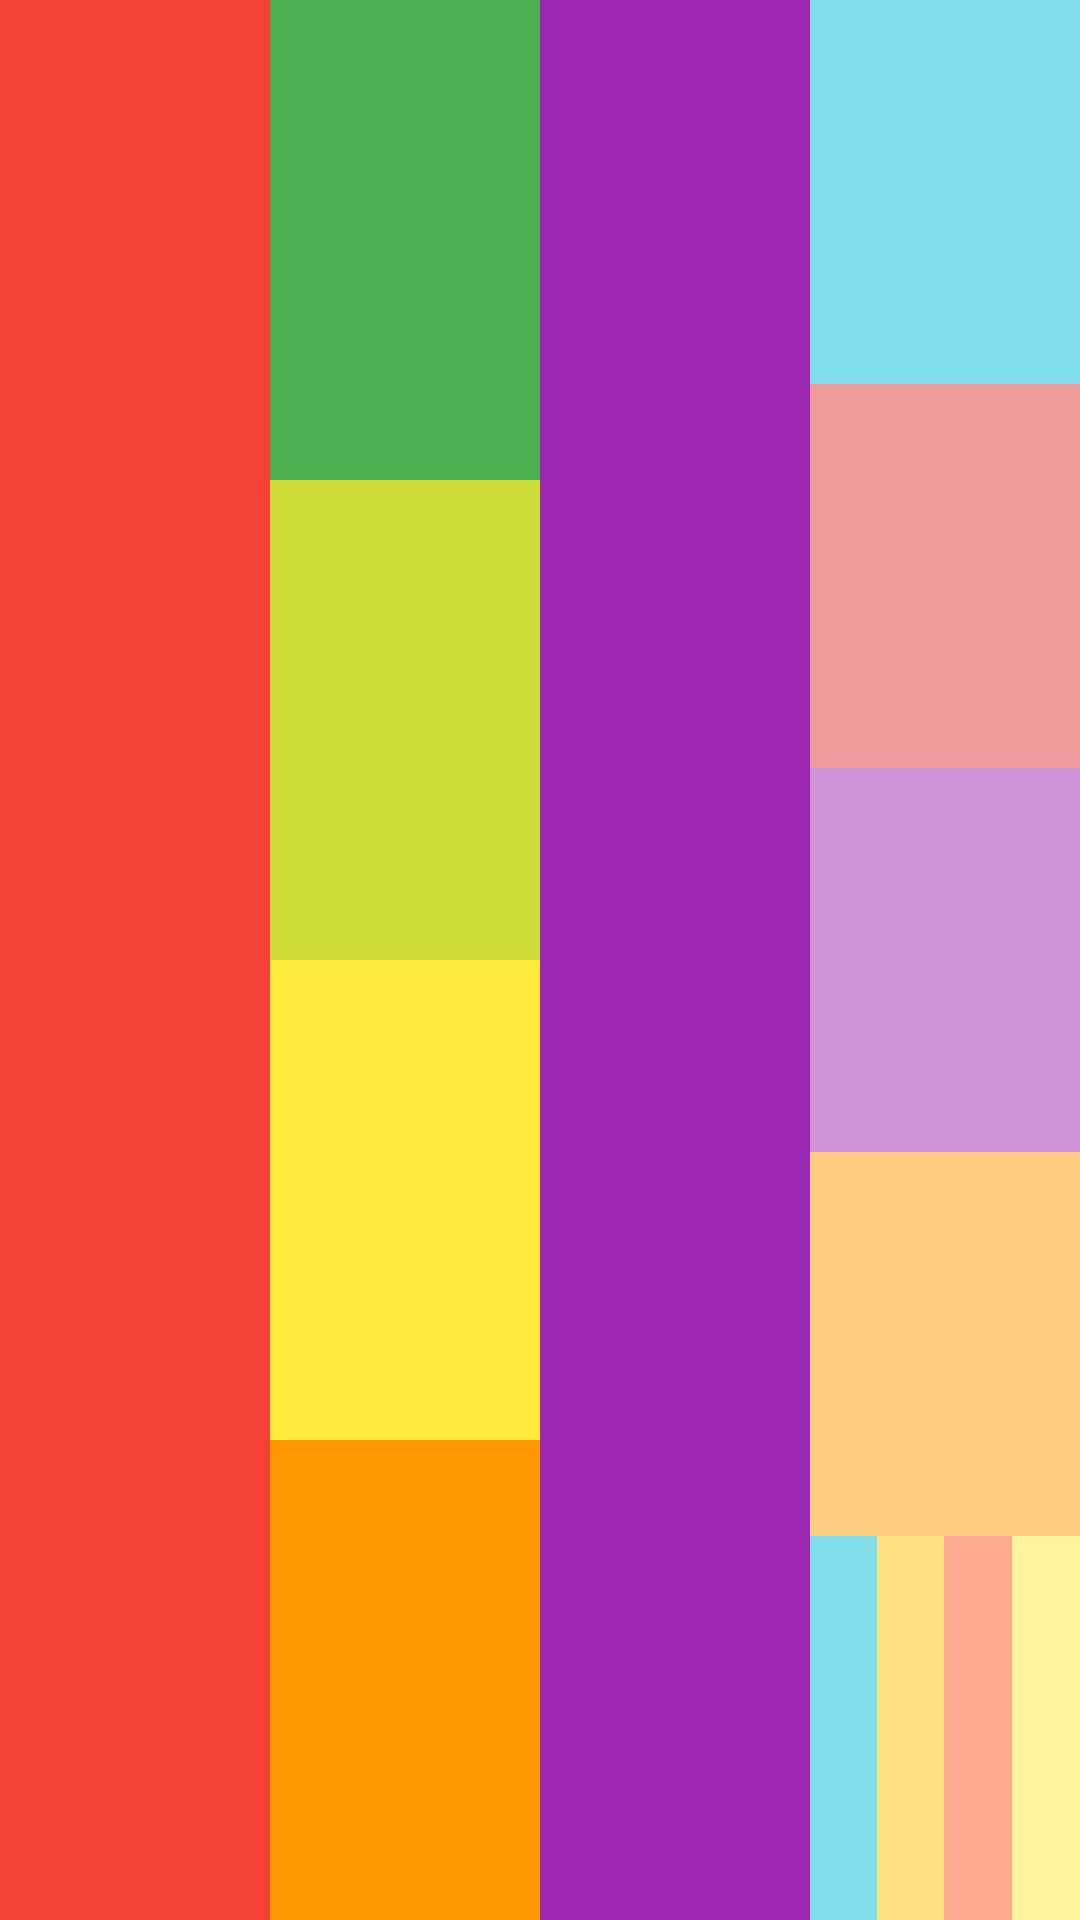

Write the Android layout XML for this screen, with the resource values it uses.
<!-- AndroidManifest.xml: application theme Theme.EstudioAndroid -->
<!-- res/layout/linear_layout_two.xml -->
<?xml version="1.0" encoding="utf-8"?>
<LinearLayout xmlns:android="http://schemas.android.com/apk/res/android"
    android:layout_width="match_parent"
    android:background="#45871010"
    android:layout_height="match_parent"
    android:orientation="horizontal"
    >

   <View
       android:layout_width="0dp"
       android:layout_height="match_parent"
       android:layout_weight="1"
       android:background="#F44336"
       />

    <LinearLayout
        android:orientation="vertical"
        android:layout_width="0dp"
        android:layout_height="match_parent"
        android:layout_weight="1"
        >
        <View
            android:background="#4CAF50"
            android:layout_weight="1"
            android:layout_width="match_parent"
            android:layout_height="0dp" />

        <View
            android:background="#CDDC39"
            android:layout_weight="1"
            android:layout_width="match_parent"
            android:layout_height="0dp" />
        <View
            android:background="#FFEB3B"
            android:layout_weight="1"
            android:layout_width="match_parent"
            android:layout_height="0dp" />
        <View
            android:background="#FF9800"
            android:layout_weight="1"
            android:layout_width="match_parent"
            android:layout_height="0dp" />
    </LinearLayout>

    <View
        android:layout_width="0dp"
        android:layout_height="match_parent"
        android:layout_weight="1"
        android:background="#9C27B0"
        />

    <LinearLayout
        android:orientation="vertical"
        android:layout_width="0dp"
        android:layout_height="match_parent"
        android:layout_weight="1"
        >
        <View
            android:background="#80DEEA"
            android:layout_weight="1"
            android:layout_width="match_parent"
            android:layout_height="0dp" />

        <View
            android:background="#EF9A9A"
            android:layout_weight="1"
            android:layout_width="match_parent"
            android:layout_height="0dp" />
        <View
            android:background="#CE93D8"
            android:layout_weight="1"
            android:layout_width="match_parent"
            android:layout_height="0dp" />
        <View
            android:background="#FFCC80"
            android:layout_weight="1"
            android:layout_width="match_parent"
            android:layout_height="0dp" />
        <LinearLayout
            android:orientation="horizontal"
            android:layout_weight="1"
            android:layout_width="match_parent"
            android:layout_height="0dp" >

            <View
                android:layout_weight="1"
                android:background="#80DEEA"
                android:layout_width="0dp"
                android:layout_height="match_parent" />

            <View
                android:layout_weight="1"
                android:background="#FFE082"
                android:layout_width="0dp"
                android:layout_height="match_parent" />

            <View
                android:layout_weight="1"
                android:background="#FFAB91"
                android:layout_width="0dp"
                android:layout_height="match_parent" />

            <View
                android:layout_weight="1"
                android:background="#FFF59D"
                android:layout_width="0dp"
                android:layout_height="match_parent" />

        </LinearLayout>
    </LinearLayout>





</LinearLayout>
<!-- resources referenced by this layout -->
<resources>
  <style name="Theme.EstudioAndroid" parent="Theme.MaterialComponents.DayNight.DarkActionBar">
          
          <item name="colorPrimary">@color/purple_500</item>
          <item name="colorPrimaryVariant">@color/purple_700</item>
          <item name="colorOnPrimary">@color/white</item>
          
          <item name="colorSecondary">@color/teal_200</item>
          <item name="colorSecondaryVariant">@color/teal_700</item>
          <item name="colorOnSecondary">@color/black</item>
          
          <item name="android:statusBarColor">#0E1213</item>
          
      </style>
  <color name="purple_500">#747E7E</color>
  <color name="purple_700">#3F7C85</color>
  <color name="white">#FFFFFF</color>
  <color name="teal_200">#FF03DAC5</color>
  <color name="teal_700">#3F7C85</color>
  <color name="black">#FF000000</color>
</resources>
